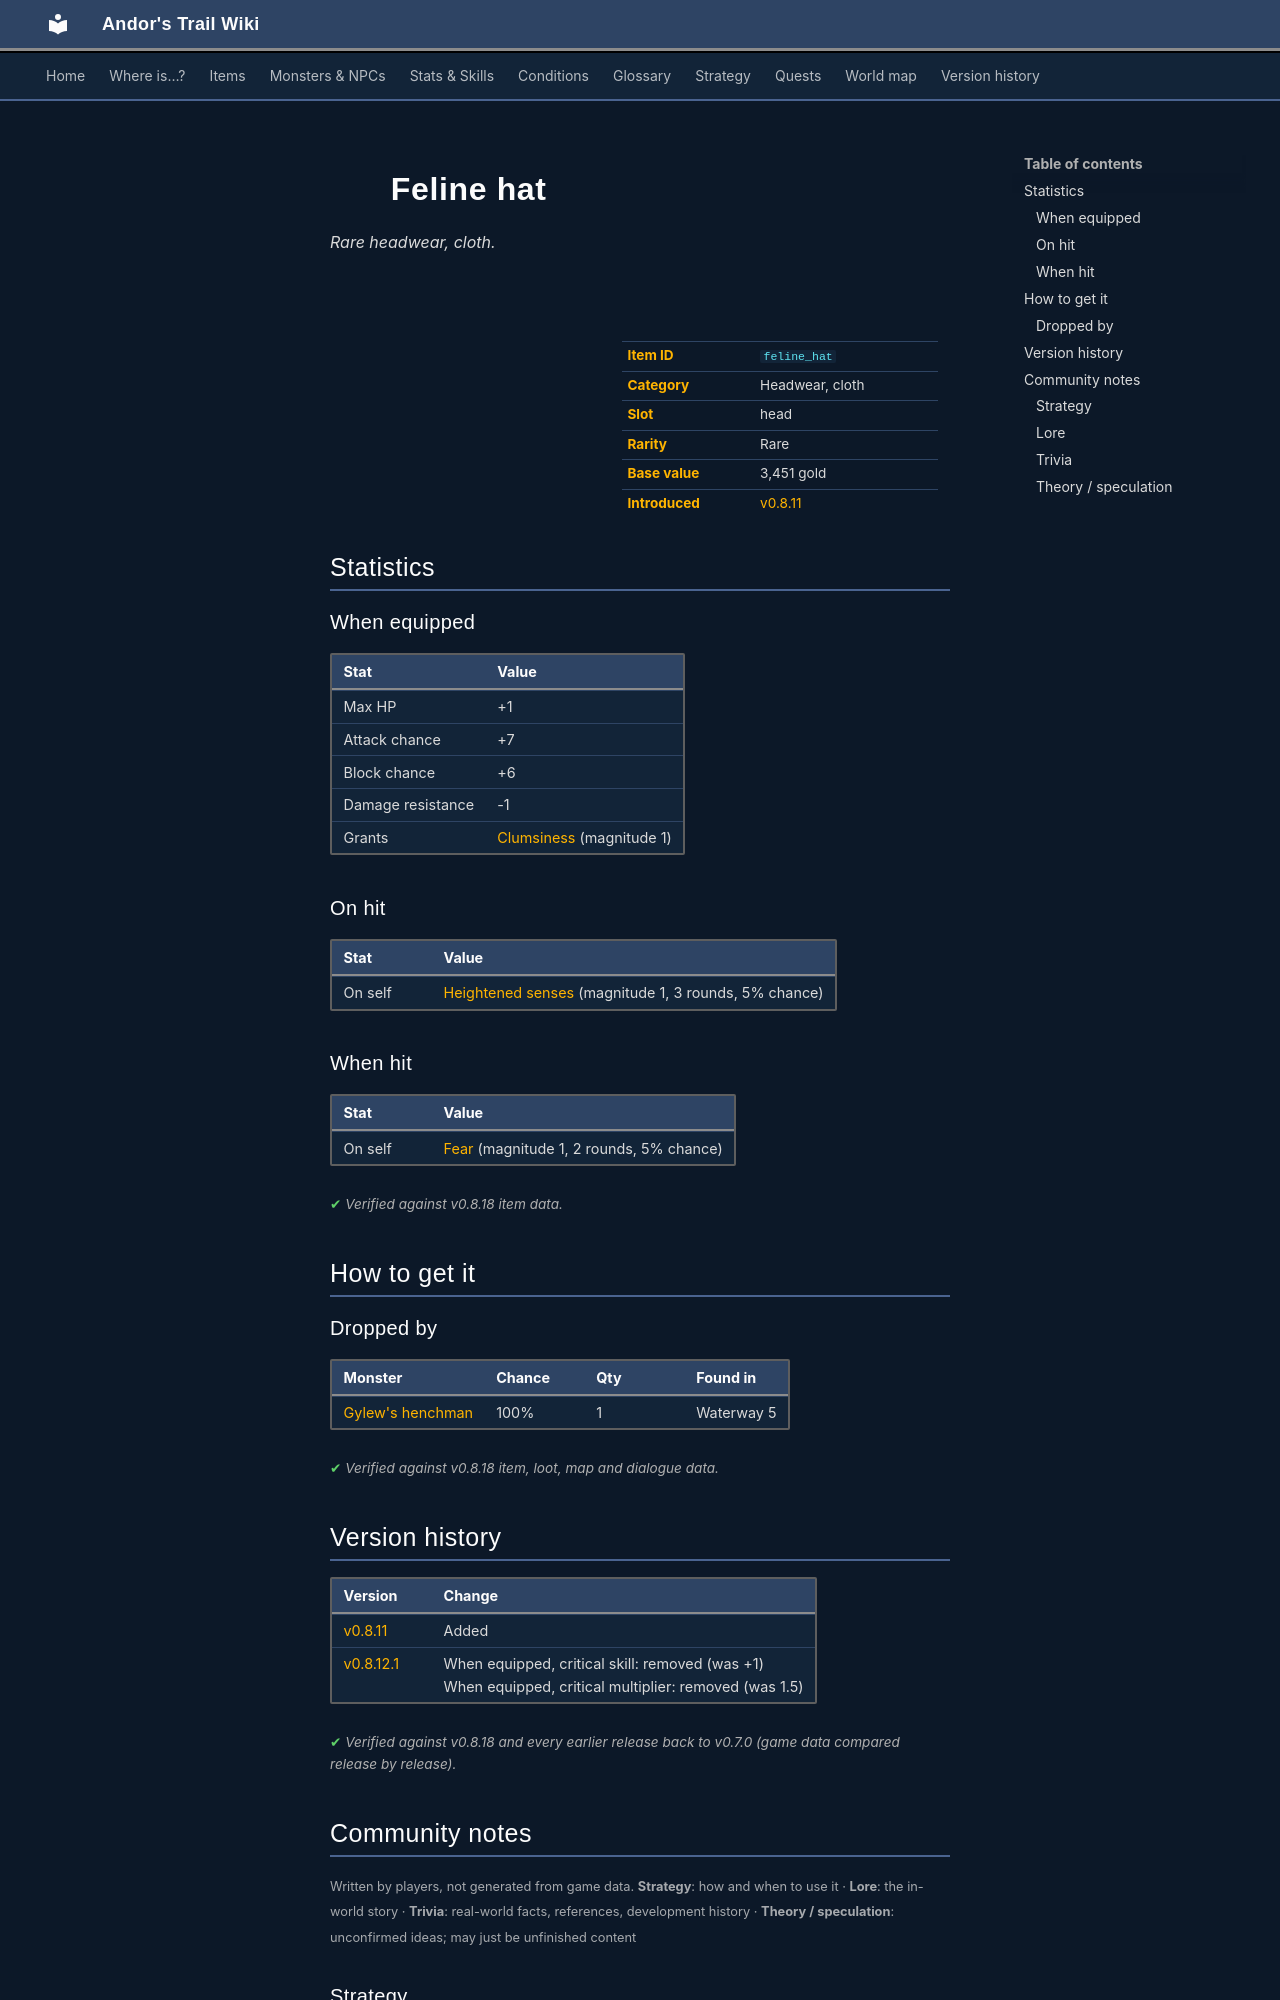

repository: asdfghjkl628/Andor-s-Trail-Wikiiii · page: items/feline_hat/index.html · generator: mkdocs

---
description: "Feline hat is a rare headwear, cloth in Andor's Trail (Max HP +1, Attack chance +7, Block chance +6, Damage resistance -1). How to get it: monster drops."
---

# ![](../assets/icons/items/items_newb_108.png){ .sprite } Feline hat

*Rare headwear, cloth.*

<div class="infobox" markdown>

<p class="ib-img"><img class="sprite" src="../../assets/icons/items/items_newb_108.png" alt=""></p>

| | |
|---|---|
| **Item ID** | `feline_hat` |
| **Category** | Headwear, cloth |
| **Slot** | head |
| **Rarity** | Rare |
| **Base value** | 3,451 gold |
| **Introduced** | [v0.8.11](../versions/0.8.11.md) |

</div>

## Statistics

### When equipped

| Stat | Value |
|---|---|
| Max HP | +1 |
| Attack chance | +7 |
| Block chance | +6 |
| Damage resistance | -1 |
| Grants | [Clumsiness](../conditions/clumsiness.md) (magnitude 1) |

### On hit

| Stat | Value |
|---|---|
| On self | [Heightened senses](../conditions/sense_1.md) (magnitude 1, 3 rounds, 5% chance) |

### When hit

| Stat | Value |
|---|---|
| On self | [Fear](../conditions/fear.md) (magnitude 1, 2 rounds, 5% chance) |

<p class="verified">Verified against v0.8.18 item data.</p>

## How to get it

### Dropped by

| Monster | Chance | Qty | Found in |
|---|---|---|---|
| [Gylew's henchman](../monsters/gylew_henchman.md#v-gylew_henchman_aggresive) | 100% | 1 | Waterway 5 |


<p class="verified">Verified against v0.8.18 item, loot, map and dialogue data.</p>


## Version history

| Version | Change |
|---|---|
| [v0.8.11](../versions/0.8.11.md) | Added |
| [v0.8.12.1](../versions/0.8.12.1.md) | When equipped, critical skill: removed (was +1)<br>When equipped, critical multiplier: removed (was 1.5) |

<p class="verified">Verified against v0.8.18 and every earlier release back to v0.7.0 (game data compared release by release).</p>


## Community notes

<small>Written by players, not generated from game data. **Strategy**: how and when to use it · **Lore**: the in-world story · **Trivia**: real-world facts, references, development history · **Theory / speculation**: unconfirmed ideas; may just be unfinished content</small>

### Strategy

*No notes yet. Contributions are welcome: [add a note](https://github.com/asdfghjkl628/Andor-s-Trail-Wikiiii/new/main/notes/items?filename=feline_hat.md&value=%23%23%20Strategy%0A%0A%3C%21--%20how%20and%20when%20to%20use%20it%20--%3E%0A%0A%23%23%20Lore%0A%0A%3C%21--%20the%20in-world%20story%20--%3E%0A%0A%23%23%20Trivia%0A%0A%3C%21--%20real-world%20facts%2C%20references%2C%20development%20history%20--%3E%0A%0A%23%23%20Theory%20/%20speculation%0A%0A%3C%21--%20unconfirmed%20ideas%3B%20may%20just%20be%20unfinished%20content%20--%3E%0A).*

### Lore

*No notes yet. Contributions are welcome: [add a note](https://github.com/asdfghjkl628/Andor-s-Trail-Wikiiii/new/main/notes/items?filename=feline_hat.md&value=%23%23%20Strategy%0A%0A%3C%21--%20how%20and%20when%20to%20use%20it%20--%3E%0A%0A%23%23%20Lore%0A%0A%3C%21--%20the%20in-world%20story%20--%3E%0A%0A%23%23%20Trivia%0A%0A%3C%21--%20real-world%20facts%2C%20references%2C%20development%20history%20--%3E%0A%0A%23%23%20Theory%20/%20speculation%0A%0A%3C%21--%20unconfirmed%20ideas%3B%20may%20just%20be%20unfinished%20content%20--%3E%0A).*

### Trivia

*No notes yet. Contributions are welcome: [add a note](https://github.com/asdfghjkl628/Andor-s-Trail-Wikiiii/new/main/notes/items?filename=feline_hat.md&value=%23%23%20Strategy%0A%0A%3C%21--%20how%20and%20when%20to%20use%20it%20--%3E%0A%0A%23%23%20Lore%0A%0A%3C%21--%20the%20in-world%20story%20--%3E%0A%0A%23%23%20Trivia%0A%0A%3C%21--%20real-world%20facts%2C%20references%2C%20development%20history%20--%3E%0A%0A%23%23%20Theory%20/%20speculation%0A%0A%3C%21--%20unconfirmed%20ideas%3B%20may%20just%20be%20unfinished%20content%20--%3E%0A).*
